Labelled photos from "industrial_defects", an image-classification folder in Shrexshth/GARUDA. The possible labels are: crack, hole, normal, rust, scratch.

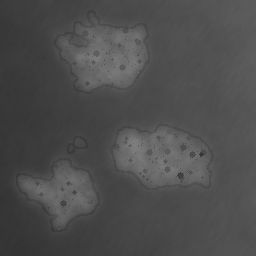
Label: rust

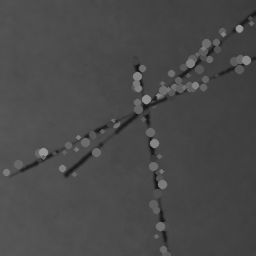
Label: scratch

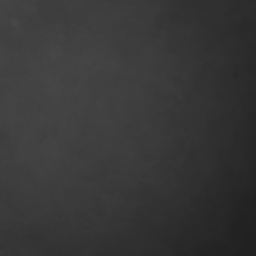
Label: normal

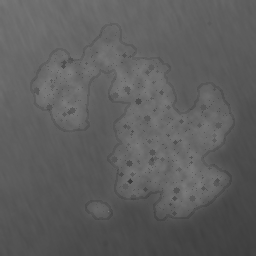
Label: rust

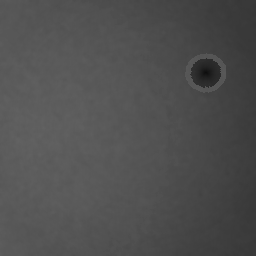
Label: hole

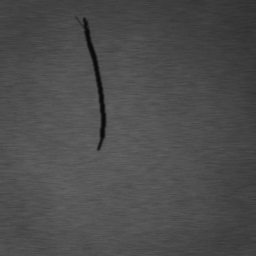
Label: crack
